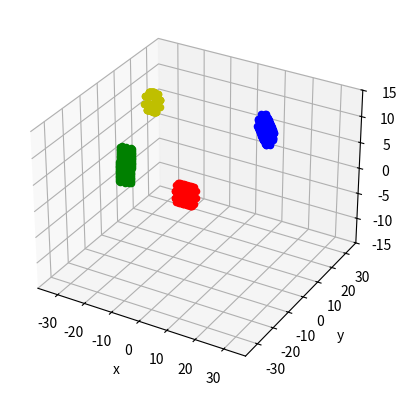

Source code (Python):
import math, random
import matplotlib.pyplot as plt
import numpy as np
from mpl_toolkits.mplot3d import Axes3D


# generate an odd number (to make sure L_sphere is an odd number)
def odd_int(x):
    if x % 2 == 0:
        x += 1
    return (x)


r_disk = 37.5  # disk radius (mm)
td_ratio = 0.4
thickness = 2 * r_disk * td_ratio  # disk thickness (mm)
min_gap = 0.1  # minimum gap between blocks (mm)
f_num = 4  # number of fibres

# original segment center for cylindars (fibres)
r = 1.5  # spiral fibre rotation radius (mm)
s = 5  # spiral fibre pitch (mm)
n = 8  # division in single pitch (n equals to 2**?)
p = 1.25  # spiral fibre total pitch number (should equal to an integer plus integral multiple of 1/n)
theta = p * 360  # spiral fibre total rotation angle (DEG)
bargin = r * 0.1  # bargin from fibre to outer cylindar (mm)
r_cylindar = math.sqrt((r / 2) ** 2 + (s * p / 2) ** 2)  # radius of sphere which covers whole cylindar (mm)
r_sphere = 2 * r ** 2 * (1 - math.cos(math.pi / n))  # radius of spheres in cylindar (mm)
L_sphere = math.ceil((s * p + 2 * r_sphere) / r_sphere)  # number of spheres in cylindar longitudinal direction
n_sphs = n * odd_int(L_sphere)  # number of spheres in one cylindar
sph_ctrs = np.zeros((f_num * n_sphs, 3))  # centers of spheres
rd = np.linspace(0, 2 * math.pi, n + 1)  # angles of sphere centers
local_CSs = []  # local cordinate systems for fibres


# generate a random local cordinate system
def rdm_CS():
    rdm_CS = [0 for i in range(0, 6, 1)]  # random local cordinate systems (x,y,z,yz,zx,xy)
    for i in range(0, 6, 1):
        if i == 0:
            # r~=r_disk-r_cylindar-min_gap, x between (-r~,r~)
            r_ = r_disk - r_cylindar - min_gap
            rdm_CS[i] = random.uniform(-r_, r_)
        elif i == 1:
            rdm_CS[i] = random.uniform(-math.sqrt(r_ ** 2 - rdm_CS[0] ** 2),
                                       math.sqrt(r_ ** 2 - rdm_CS[0] ** 2))
        elif i == 2:
            # t~=2*r_disk*td_ratio, z between (-(t~/2-s*p/2),t~/2-s*p/2)
            t_ = 2 * r_disk * td_ratio - min_gap
            rdm_CS[i] = random.uniform(-(t_ / 3 - s * p / 2), t_ / 2 - s * p / 2)
        else:
            rdm_CS[i] = random.uniform(0, 360)
    return (rdm_CS)


# generate original centers of spheres
def s_ctrs():
    s_ctrs = np.zeros((n_sphs, 3))  # sphere centers in cylindar (original zeros)
    # generate list of [0,1,-1,2,-2,3,-3,...]
    tmp_list = [i for i in range(-(n_sphs // n // 2), (n_sphs // n // 2) + 1, 1)]
    for i in range(0, n_sphs, 1):
        s_ctrs[i][0] = (r + r_sphere) * math.cos(rd[i % n])
        s_ctrs[i][1] = (r + r_sphere) * math.sin(rd[i % n])
        s_ctrs[i][2] = s * p / L_sphere * tmp_list[i // n]
    return (s_ctrs)


org_ctrs = s_ctrs()


# locations for fibres
def f_locations():
    f_cont = 0  # fibre counter
    while f_cont < f_num:
        f_avlb = 1
        tmp_CS = rdm_CS()  # generate a temporary local system
        for i in range(0, n_sphs, 1):
            theta1 = tmp_CS[3]
            theta2 = tmp_CS[4]
            theta3 = tmp_CS[5]
            T1_matrix = np.array(
                [[1, 0, 0], [0, math.cos(theta1), -math.sin(theta1)], [0, math.sin(theta1), math.cos(theta1)]])
            T2_matrix = np.array(
                [[math.cos(theta2), 0, math.sin(theta2)], [0, 1, 0], [-math.sin(theta2), 0, math.cos(theta2)]])
            T3_matrix = np.array(
                [[math.cos(theta3), -math.sin(theta3), 0], [math.sin(theta3), math.cos(theta3), 0], [0, 0, 1]])
            before_rotation = np.array([org_ctrs[i, 0], org_ctrs[i, 1], org_ctrs[i, 2]])
            after_rotation = np.dot(T1_matrix, np.dot(T2_matrix, np.dot(T3_matrix, before_rotation)))
            sph_ctrs[i + (f_cont) * (n_sphs), 0] = after_rotation[0] + tmp_CS[0]
            sph_ctrs[i + (f_cont) * (n_sphs), 1] = after_rotation[1] + tmp_CS[1]
            sph_ctrs[i + (f_cont) * (n_sphs), 2] = after_rotation[2] + tmp_CS[2]
        if f_cont < f_num:
            for j in range((f_cont - 1) * (n_sphs), f_cont * (n_sphs)):
                for k in range(1, (f_cont - 1) * (n_sphs)):
                    if (sph_ctrs[j, 0] - sph_ctrs[k, 0]) ** 2 + (sph_ctrs[j, 1] - sph_ctrs[k, 1]) ** 2 + (
                            sph_ctrs[j, 2] - sph_ctrs[k, 2]) ** 2 > (r_sphere + r_sphere) ** 2 + min_gap:
                        f_avlb = f_avlb * 1
                    else:
                        f_avlb = f_avlb * 0
        else:
            break
        if f_avlb == 1:
            local_CSs.append(tmp_CS)
            f_cont += 1
        else:
            f_cont = f_cont


f_locations()

# write location for fibres
f1 = open('sph_ctrs.txt', 'w')
for i in range(len(sph_ctrs)):
    f1.write('%11.5f' % sph_ctrs[i][0] + ',' + '%11.5f' % sph_ctrs[i][1] + ',' + '%11.5f' % sph_ctrs[i][2] + '\n')
f1.close()
f2 = open('CS_trans.txt', 'w')
for i in range(len(local_CSs)):
    f2.write('%11.5f' % local_CSs[i][0] + ',' + '%11.5f' % local_CSs[i][1] + ',' + '%11.5f' % local_CSs[i][2] + '\n')
f2.close()
f3 = open('CS_rotat.txt', 'w')
for i in range(len(local_CSs)):
    f3.write('%11.5f' % local_CSs[i][3] + ',' + '%11.5f' % local_CSs[i][4] + ',' + '%11.5f' % local_CSs[i][5] + '\n')
f3.close()


# plot spheres in matplotlib
def plt_spheres():
    fig = plt.figure()
    ax = fig.add_subplot(111, projection='3d')
    ax.set_xlim([-r_disk, r_disk])
    ax.set_ylim([-r_disk, r_disk])
    ax.set_zlim([-thickness / 2, thickness / 2])  # for plotting unstreched model
    ax.set_xlabel('x')
    ax.set_ylabel('y')
    ax.set_zlabel('z')
    sphere_color = ['r', 'g', 'b', 'y', 'r', 'g', 'b', 'y', 'r', 'g', 'b', 'y', 'r', 'g', 'b', 'y']
    for i in range(0, f_num, 1):
        for j in range(i * len(org_ctrs), (i + 1) * len(org_ctrs), 1):
            ax.scatter(sph_ctrs[j][0], sph_ctrs[j][1], sph_ctrs[j][2], c=sphere_color[i])  # draw spheres (scatters)
    # RD1 = np.linspace(0, 2 * np.pi, 8)
    # RD2 = np.linspace(0, np.pi, 8)
    # for i in range(len(sph_ctrs)//2, 2*len(sph_ctrs)//2):
    #    cx = sph_ctrs[i][0] + r_sphere * np.outer(np.cos(RD1), np.sin(RD2))
    #    cy = sph_ctrs[i][1] + r_sphere * np.outer(np.sin(RD1), np.sin(RD2))
    #    cz = sph_ctrs[i][2] + r_sphere * np.outer(np.ones(np.size(RD1)), np.cos(RD2))
    #    ax.plot_surface(cx, cy, cz, color='b')
    plt.show()


plt_spheres()
